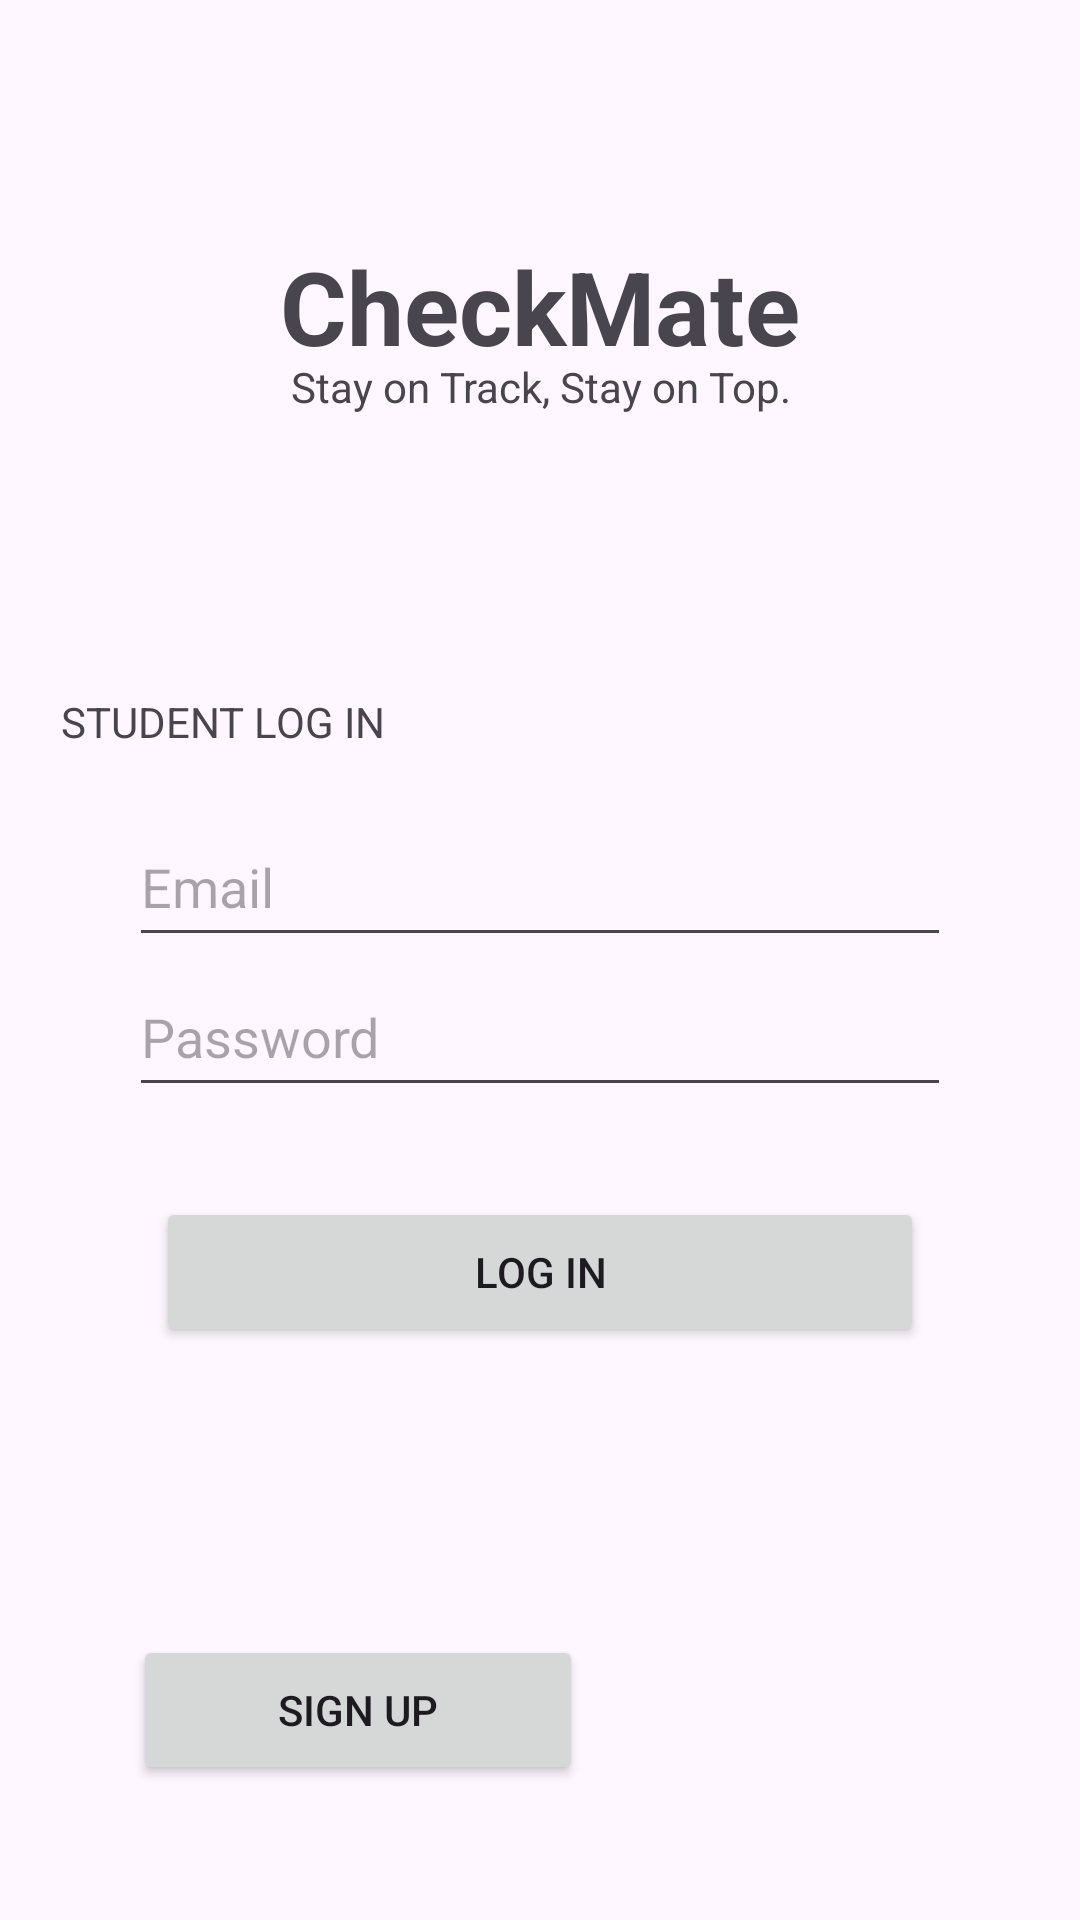

Reconstruct the res/layout file that produces this screen, plus the resources it refers to.
<!-- AndroidManifest.xml: application theme Theme.AttendaceManagementSystemWonderpets -->
<!-- res/layout/activity_student_login.xml -->
<?xml version="1.0" encoding="utf-8"?>
<androidx.constraintlayout.widget.ConstraintLayout xmlns:android="http://schemas.android.com/apk/res/android"
    xmlns:app="http://schemas.android.com/apk/res-auto"
    xmlns:tools="http://schemas.android.com/tools"
    android:id="@+id/main"
    android:layout_width="match_parent"
    android:layout_height="match_parent"
    tools:context=".StudentLogin">

    <TextView
        android:id="@+id/textView3"
        android:layout_width="355dp"
        android:layout_height="57dp"
        android:text="@string/appName"
        android:textAlignment="center"
        android:textSize="34sp"
        android:textStyle="bold"
        app:layout_constraintBottom_toBottomOf="parent"
        app:layout_constraintEnd_toEndOf="parent"
        app:layout_constraintHorizontal_bias="0.5"
        app:layout_constraintStart_toEndOf="@+id/textView2"
        app:layout_constraintStart_toStartOf="parent"
        app:layout_constraintTop_toTopOf="parent"
        app:layout_constraintVertical_bias="0.136" />

    <TextView
        android:id="@+id/textView2"
        android:layout_width="358dp"
        android:layout_height="30dp"
        android:layout_marginTop="40dp"
        android:text="@string/appTag"
        android:textAlignment="center"
        app:layout_constraintEnd_toEndOf="parent"
        app:layout_constraintHorizontal_bias="0.509"
        app:layout_constraintStart_toStartOf="parent"
        app:layout_constraintTop_toTopOf="@+id/textView3" />

    <TextView
        android:id="@+id/textView7"
        android:layout_width="306dp"
        android:layout_height="38dp"
        android:layout_marginStart="16dp"
        android:layout_marginTop="293dp"
        android:text="STUDENT LOG IN"
        app:layout_constraintBottom_toTopOf="@+id/txtLogStudUser"
        app:layout_constraintEnd_toEndOf="parent"
        app:layout_constraintHorizontal_bias="0.118"
        app:layout_constraintStart_toStartOf="parent"
        app:layout_constraintTop_toTopOf="parent" />

    <EditText
        android:id="@+id/txtLogStudUser"
        android:layout_width="0dp"
        android:layout_height="50dp"
        android:layout_marginStart="43dp"
        android:layout_marginEnd="43dp"
        android:ems="10"
        android:hint="@string/emailHint"
        android:inputType="textEmailAddress"
        app:layout_constraintBottom_toTopOf="@+id/txtLogStudPass"
        app:layout_constraintEnd_toEndOf="parent"
        app:layout_constraintHorizontal_bias="0.5"
        app:layout_constraintStart_toStartOf="parent"
        app:layout_constraintTop_toBottomOf="@+id/textView7" />

    <EditText
        android:id="@+id/txtLogStudPass"
        android:layout_width="0dp"
        android:layout_height="50dp"
        android:layout_marginStart="43dp"
        android:layout_marginEnd="43dp"
        android:layout_marginBottom="30dp"
        android:ems="10"
        android:hint="@string/pwordHint"
        android:inputType="textPassword"
        app:layout_constraintBottom_toTopOf="@+id/btnStudLogin"
        app:layout_constraintEnd_toEndOf="parent"
        app:layout_constraintHorizontal_bias="0.5"
        app:layout_constraintStart_toStartOf="parent"
        app:layout_constraintTop_toBottomOf="@+id/txtLogStudUser" />

    <Button
        android:id="@+id/btnStudLogin"
        android:layout_width="0dp"
        android:layout_height="50dp"
        android:layout_marginStart="52dp"
        android:layout_marginEnd="52dp"
        android:layout_marginBottom="96dp"
        android:text="LOG IN"
        app:layout_constraintBottom_toTopOf="@+id/btnSignUp"
        app:layout_constraintEnd_toEndOf="parent"
        app:layout_constraintHorizontal_bias="0.5"
        app:layout_constraintStart_toStartOf="parent"
        app:layout_constraintTop_toBottomOf="@+id/txtLogStudPass" />

    <Button
        android:id="@+id/btnSignUp"
        android:layout_width="150dp"
        android:layout_height="50dp"
        android:layout_marginStart="16dp"
        android:layout_marginBottom="107dp"
        android:layout_weight="1"
        android:text="SIGN UP"
        app:layout_constraintBottom_toBottomOf="parent"
        app:layout_constraintEnd_toEndOf="parent"
        app:layout_constraintHorizontal_bias="0.146"
        app:layout_constraintStart_toStartOf="parent"
        app:layout_constraintTop_toBottomOf="@+id/btnStudLogin" />
</androidx.constraintlayout.widget.ConstraintLayout>
<!-- resources referenced by this layout -->
<resources>
  <string name="appName">CheckMate</string>
  <string name="appTag">Stay on Track, Stay on Top.</string>
  <string name="emailHint">Email</string>
  <string name="pwordHint">Password</string>
  <style name="Theme.AttendaceManagementSystemWonderpets" parent="Base.Theme.AttendaceManagementSystemWonderpets" />
  <style name="Base.Theme.AttendaceManagementSystemWonderpets" parent="Theme.Material3.DayNight.NoActionBar">
          
          
      </style>
</resources>
